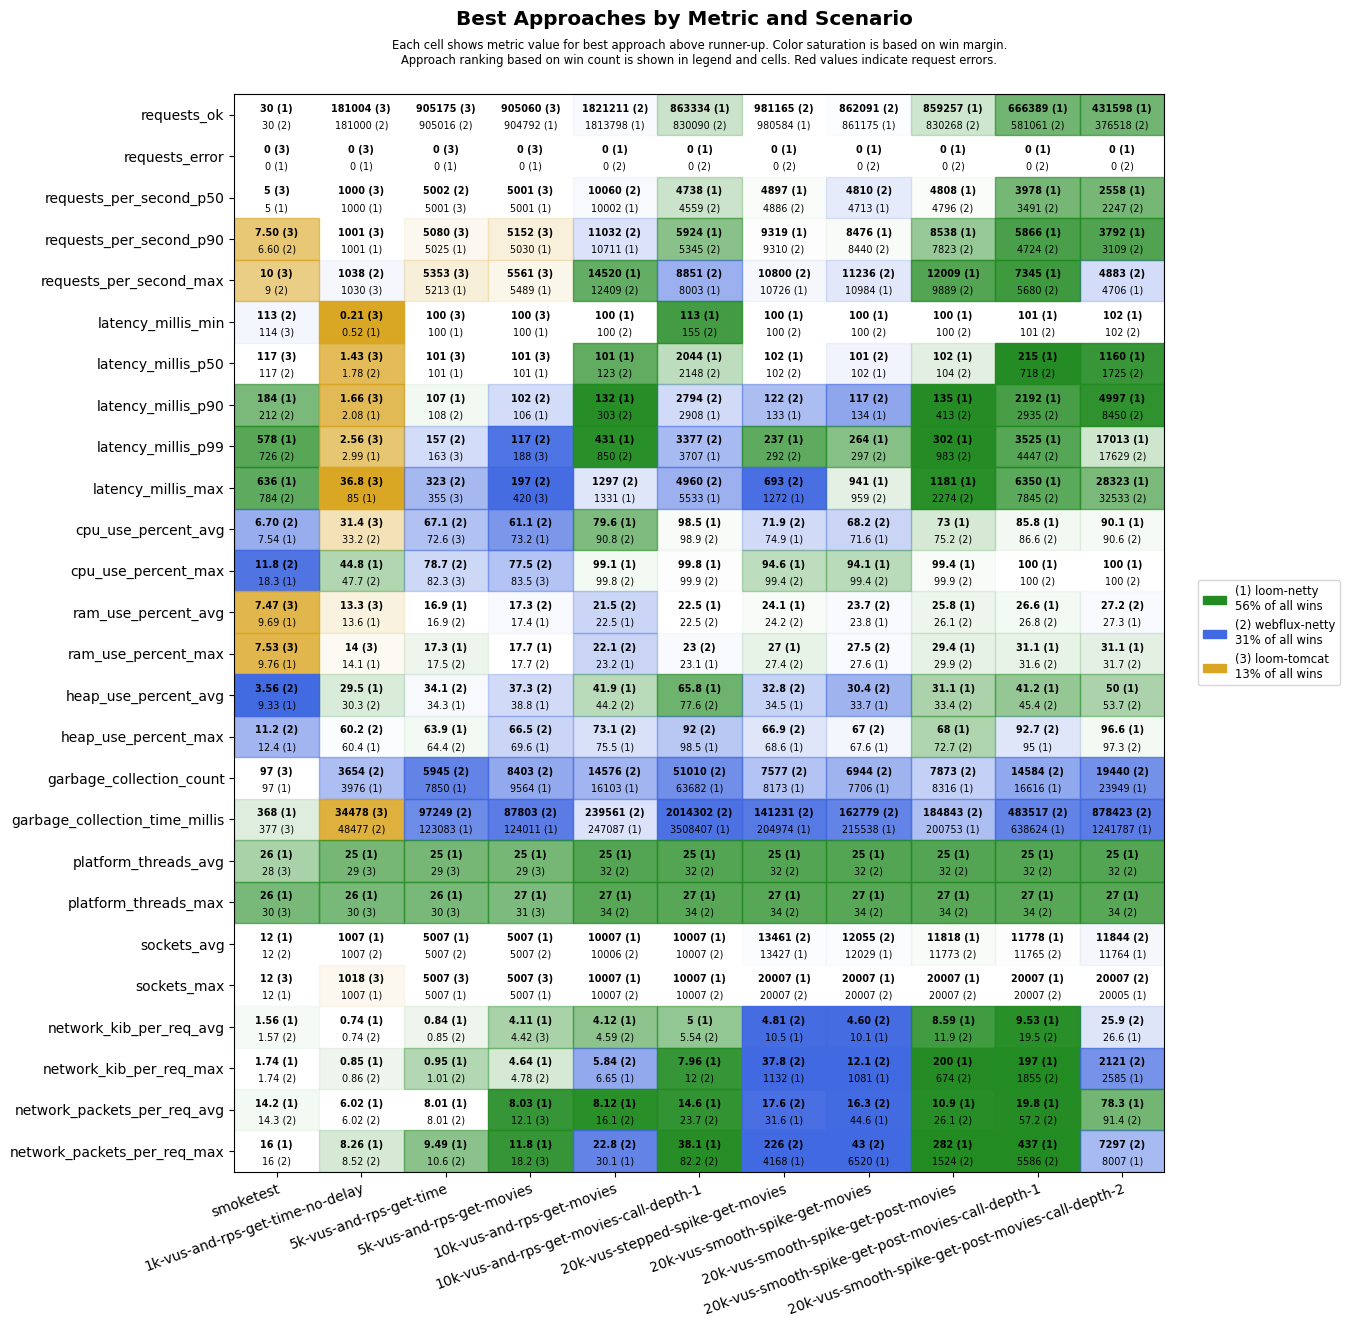

The data file committed next to this chart (first rows):
scenario, approach, requests_ok, requests_error, requests_per_second_p50, requests_per_second_p90, requests_per_second_max, latency_millis_min, latency_millis_p50, latency_millis_p90, latency_millis_p99, latency_millis_max, cpu_use_percent_avg, cpu_use_percent_max, ram_use_percent_avg, ram_use_percent_max, heap_use_percent_avg, heap_use_percent_max, garbage_collection_count, garbage_collection_time_millis, platform_threads_avg, platform_threads_max, sockets_avg, sockets_max
smoketest, loom-tomcat, 29, 0, 5, 7.50, 10, 114, 117, 571, 1075, 1131, 11.2, 20.4, 7.47, 7.53, 9.54, 13.0, 97, 377, 28, 30, 11, 12
smoketest, loom-netty, 30, 0, 5, 6.20, 8, 115, 120, 184, 578, 636, 7.54, 18.3, 9.69, 9.76, 9.33, 12.4, 97, 368, 26, 26, 12, 12
smoketest, webflux-netty, 30, 0, 5, 6.60, 9, 113, 117, 212, 726, 784, 6.70, 11.8, 9.77, 9.77, 3.56, 11.2, 103, 638, 30, 32, 12, 12
1k-vus-and-rps-get-time-no-delay, loom-tomcat, 181004, 0, 1000, 1001, 1030, 0.21, 1.43, 1.66, 2.56, 36.8, 31.4, 48.3, 13.3, 14.0, 30.5, 60.9, 4009, 34478, 29, 30, 1001, 1018
1k-vus-and-rps-get-time-no-delay, loom-netty, 180999, 0, 1000, 1001, 1010, 0.52, 1.83, 2.08, 2.99, 85.0, 35.2, 44.8, 13.6, 14.1, 29.5, 60.4, 3976, 70721, 25, 26, 1007, 1007
1k-vus-and-rps-get-time-no-delay, webflux-netty, 181000, 0, 1000, 1001, 1038, 0.79, 1.78, 2.51, 3.70, 106, 33.2, 47.7, 13.7, 14.2, 30.3, 60.2, 3654, 48477, 33, 34, 1007, 1007
5k-vus-and-rps-get-time, loom-tomcat, 905175, 0, 5001, 5080, 5353, 100, 101, 124, 163, 355, 72.6, 82.3, 18.7, 19.3, 43.2, 78.4, 12319, 147502, 29, 30, 4982, 5007
5k-vus-and-rps-get-time, loom-netty, 904736, 0, 5001, 5025, 5213, 100, 101, 107, 184, 365, 73.1, 83.9, 16.9, 17.3, 34.3, 63.9, 7850, 123083, 25, 26, 5007, 5007
5k-vus-and-rps-get-time, webflux-netty, 905016, 0, 5002, 5016, 5209, 100, 101, 108, 157, 323, 67.1, 78.7, 16.9, 17.5, 34.1, 64.4, 5945, 97249, 31, 32, 5007, 5007
5k-vus-and-rps-get-movies, loom-tomcat, 905060, 0, 5001, 5152, 5561, 100, 101, 121, 188, 420, 74.1, 83.5, 19.0, 19.4, 43.9, 76.3, 13083, 138918, 29, 31, 4982, 5007
5k-vus-and-rps-get-movies, loom-netty, 904792, 0, 5001, 5030, 5489, 100, 101, 106, 214, 514, 73.2, 84.6, 17.4, 17.7, 38.8, 69.6, 9564, 124011, 25, 27, 5007, 5007
5k-vus-and-rps-get-movies, webflux-netty, 904583, 0, 5000, 5004, 5093, 100, 101, 102, 117, 197, 61.1, 77.5, 17.3, 17.7, 37.3, 66.5, 8403, 87803, 32, 34, 5007, 5007
10k-vus-and-rps-get-movies, loom-tomcat, 1801606, 10457, 10002, 10566, 11360, 100, 102, 157, 265, 60001, 80.0, 95.6, 22.2, 22.9, 52.6, 81.5, 47417, 978008, 29, 30, 9919, 10057
10k-vus-and-rps-get-movies, loom-netty, 1813798, 0, 10002, 10711, 14520, 100, 101, 132, 431, 1331, 79.6, 99.1, 22.5, 23.2, 41.9, 75.5, 16103, 247087, 25, 27, 10007, 10007
10k-vus-and-rps-get-movies, webflux-netty, 1821211, 0, 10060, 11032, 12409, 100, 123, 303, 850, 1297, 90.8, 99.8, 21.5, 22.1, 44.2, 73.1, 14576, 239561, 32, 34, 10006, 10007
10k-vus-and-rps-get-movies-call-depth-1, loom-tomcat, 650588, 47507, 3599, 4484, 5188, 103, 696, 1252, 20966, 60015, 94.2, 98.6, 22.4, 23.1, 74.3, 97.2, 115099, 4493068, 29, 30, 10002, 10022
10k-vus-and-rps-get-movies-call-depth-1, loom-netty, 863334, 0, 4738, 5924, 8003, 113, 2044, 2908, 3707, 5533, 98.5, 99.8, 22.5, 23.1, 65.8, 98.5, 63682, 3508407, 25, 27, 10007, 10007
10k-vus-and-rps-get-movies-call-depth-1, webflux-netty, 830090, 0, 4559, 5345, 8851, 155, 2148, 2794, 3377, 4960, 98.9, 99.9, 22.5, 23.0, 77.6, 92.0, 51010, 2014302, 32, 34, 10007, 10007
20k-vus-stepped-spike-get-movies, loom-tomcat, 601496, 30410, 3846, 3930, 4219, 100, 103, 132, 177, 60005, 73.6, 86.2, 23.7, 27.5, 43.4, 80.9, 6428, 131581, 29, 31, 12449, 20007
20k-vus-stepped-spike-get-movies, loom-netty, 980584, 0, 4897, 9319, 10726, 100, 102, 133, 237, 1272, 74.9, 94.6, 24.1, 27.0, 34.5, 68.6, 8173, 204974, 25, 27, 13427, 20007
20k-vus-stepped-spike-get-movies, webflux-netty, 981165, 0, 4886, 9310, 10800, 100, 102, 122, 292, 693, 71.9, 99.4, 24.2, 27.4, 32.8, 66.9, 7577, 141231, 32, 34, 13461, 20007
20k-vus-smooth-spike-get-movies, loom-tomcat, 559971, 25782, 3796, 3958, 4205, 100, 102, 130, 175, 60011, 69.5, 88.2, 23.3, 27.7, 39.1, 77.5, 6054, 108238, 29, 31, 11135, 19478
20k-vus-smooth-spike-get-movies, loom-netty, 861175, 0, 4713, 8476, 10984, 100, 102, 134, 264, 941, 71.6, 94.1, 23.8, 27.6, 33.7, 67.6, 7706, 215538, 25, 27, 12029, 20007
20k-vus-smooth-spike-get-movies, webflux-netty, 862091, 0, 4810, 8440, 11236, 100, 101, 117, 297, 959, 68.2, 99.4, 23.7, 27.5, 30.4, 67.0, 6944, 162779, 32, 34, 12055, 20007
20k-vus-smooth-spike-get-post-movies, loom-tomcat, 561109, 25284, 3837, 3943, 4391, 100, 102, 111, 173, 60004, 71.0, 99.6, 25.7, 29.6, 38.0, 73.3, 6842, 112626, 29, 31, 10985, 19469
20k-vus-smooth-spike-get-post-movies, loom-netty, 859257, 0, 4808, 8538, 12009, 100, 102, 135, 302, 1181, 73.0, 99.4, 25.8, 29.4, 31.1, 68.0, 8316, 200753, 25, 27, 11818, 20007
20k-vus-smooth-spike-get-post-movies, webflux-netty, 830268, 0, 4796, 7823, 9889, 100, 104, 413, 983, 2274, 75.2, 99.9, 26.1, 29.9, 33.4, 72.7, 7873, 184843, 32, 34, 11773, 20007
20k-vus-smooth-spike-get-post-movies-cal…, loom-tomcat, 386831, 34897, 2368, 3399, 3989, 16.6, 104, 216, 20111, 60013, 75.6, 99.5, 26.9, 30.9, 53.6, 85.8, 12461, 248850, 29, 31, 11025, 19437
20k-vus-smooth-spike-get-post-movies-cal…, loom-netty, 666389, 0, 3978, 5866, 7345, 101, 215, 2192, 3525, 6350, 85.8, 100, 26.6, 31.1, 41.2, 95.0, 16616, 638624, 25, 27, 11778, 20007
20k-vus-smooth-spike-get-post-movies-cal…, webflux-netty, 581061, 0, 3491, 4724, 5680, 101, 718, 2935, 4447, 7845, 86.6, 100, 26.8, 31.6, 45.4, 92.7, 14584, 483517, 32, 34, 11765, 20007
20k-vus-smooth-spike-get-post-movies-cal…, loom-tomcat, 211022, 46834, 1223, 2664, 3627, 15.6, 110, 5034, 52735, 60010, 66.9, 99.5, 27.0, 31.4, 59.0, 93.3, 16720, 508431, 29, 31, 10829, 19231
20k-vus-smooth-spike-get-post-movies-cal…, loom-netty, 431598, 0, 2558, 3792, 4706, 102, 1160, 4997, 17013, 28323, 90.1, 100, 27.3, 31.1, 50.0, 96.6, 23949, 1241787, 25, 27, 11764, 20005
20k-vus-smooth-spike-get-post-movies-cal…, webflux-netty, 376518, 0, 2247, 3109, 4883, 102, 1725, 8450, 17629, 32533, 90.6, 100, 27.2, 31.7, 53.7, 97.3, 19440, 878423, 32, 34, 11844, 20007
